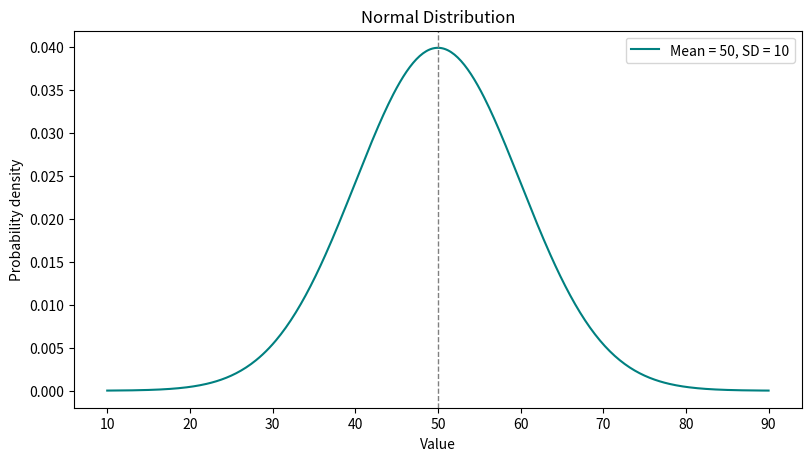

The script that saved this image: (Note: this script raises an exception after producing the figure.)
"""Developers Institute | Week 3, Day 3 | SciPy and Basic Statistics.

Install dependencies: python -m pip install numpy scipy matplotlib pandas
Run this solution:    python scipy_exercises.py
"""

from pathlib import Path

import matplotlib.pyplot as plt
import numpy as np
import pandas as pd
import scipy
from scipy import stats


def main():
    # 1. Print the SciPy version installed in this Python environment.
    print(f"Exercise 1 - SciPy version: {scipy.__version__}")

    print("\nExercise 2 - Descriptive statistics")
    data = [12, 15, 13, 12, 18, 20, 22, 21]

    # Treat these observations as a sample. ddof=1 divides by n - 1.
    summary = stats.describe(data, ddof=1)
    print(f"Mean: {summary.mean:.4f}")
    print(f"Median: {stats.scoreatpercentile(data, 50):.4f}")
    print(f"Sample variance: {summary.variance:.4f}")
    print(f"Sample standard deviation: {np.sqrt(summary.variance):.4f}")

    print("\nExercise 3 - Normal distribution")
    # Create the distribution, then evaluate its density on either side of 50.
    distribution = stats.norm(loc=50, scale=10)
    x = np.linspace(10, 90, 401)
    density = distribution.pdf(x)

    # Label both axes and save the plot next to this script.
    fig, ax = plt.subplots(figsize=(8, 4.5), layout="constrained")
    ax.plot(x, density, color="teal", label="Mean = 50, SD = 10")
    ax.axvline(50, color="gray", linestyle="--", linewidth=1)
    ax.set(title="Normal Distribution", xlabel="Value", ylabel="Probability density")
    ax.legend()
    plot_path = Path(__file__).resolve().with_name("normal_distribution.png")
    fig.savefig(plot_path, dpi=160)
    plt.close(fig)
    print(f"Plot saved to {plot_path}")

    print("\nExercise 4 - Independent two-sample t-test")
    # Seed the generator so the same two samples are drawn on each run.
    rng = np.random.default_rng(42)
    data1 = rng.normal(loc=50, scale=10, size=100)
    data2 = rng.normal(loc=60, scale=10, size=100)

    # Welch's two-sided test checks for different population means.
    # It allows the two populations to have different variances.
    alpha = 0.05
    t_test = stats.ttest_ind(data1, data2, equal_var=False)
    print(f"Sample means: {data1.mean():.2f} and {data2.mean():.2f}")
    print(f"t = {t_test.statistic:.4f}, p = {t_test.pvalue:.6g}")
    if t_test.pvalue < alpha:
        print("Reject equal population means at the 5% significance level.")
    else:
        print("Fail to reject equal population means at the 5% significance level.")

    print("\nExercise 5 - Linear regression")
    house_sizes = [50, 70, 80, 100, 120]
    house_prices = [150_000, 200_000, 210_000, 250_000, 280_000]

    # Fit price = intercept + slope * size, then plug in 90 square meters.
    model = stats.linregress(house_sizes, house_prices)
    predicted_price = model.intercept + model.slope * 90
    print(f"Slope: {model.slope:,.2f} currency units per square meter")
    print(f"Intercept: {model.intercept:,.2f} currency units")
    print(f"Predicted price at 90 square meters: {predicted_price:,.2f}")
    print(f"Each extra square meter adds {model.slope:,.2f} units to the fitted price.")

    print("\nExercise 6 - One-way ANOVA")
    fertilizer_1 = [5, 6, 7, 6, 5]
    fertilizer_2 = [7, 8, 7, 9, 8]
    fertilizer_3 = [4, 5, 4, 3, 4]

    # Compare variation between fertilizer groups with variation within them.
    # The null hypothesis says all three population mean growth rates are equal.
    anova = stats.f_oneway(fertilizer_1, fertilizer_2, fertilizer_3)
    print(f"F(2, 12) = {anova.statistic:.4f}, p = {anova.pvalue:.8g}")
    if anova.pvalue < alpha:
        print("Reject equal means. At least one fertilizer has a different mean growth.")
        print("A follow-up comparison would be needed to identify which pairs differ.")
    else:
        print("Fail to reject equal means at the 5% significance level.")
    print("If p exceeded 0.05, the data would provide insufficient evidence of a difference.")

    print("\nExercise 7 (optional) - Binomial probabilities")
    # For ten independent fair coin flips, calculate P(X = k) for every k.
    heads = np.arange(11)
    probabilities = stats.binom.pmf(heads, n=10, p=0.5)
    for count, probability in zip(heads, probabilities):
        print(f"Exactly {count:2d} heads: {probability:.6%}")

    print("\nExercise 8 (optional) - Pearson and Spearman correlations")
    people = pd.DataFrame({
        "age": [23, 25, 30, 35, 40],
        "income": [35_000, 40_000, 50_000, 60_000, 70_000],
    })

    # Pearson uses the original values. Spearman compares their ranks.
    pearson, _ = stats.pearsonr(people["age"], people["income"])
    spearman, _ = stats.spearmanr(people["age"], people["income"])
    print(f"Pearson r: {pearson:.6f}")
    print(f"Spearman rho: {spearman:.6f}")
    print("Income rises with every increase in age in this sample, so the ranks match.")


if __name__ == "__main__":
    main()
